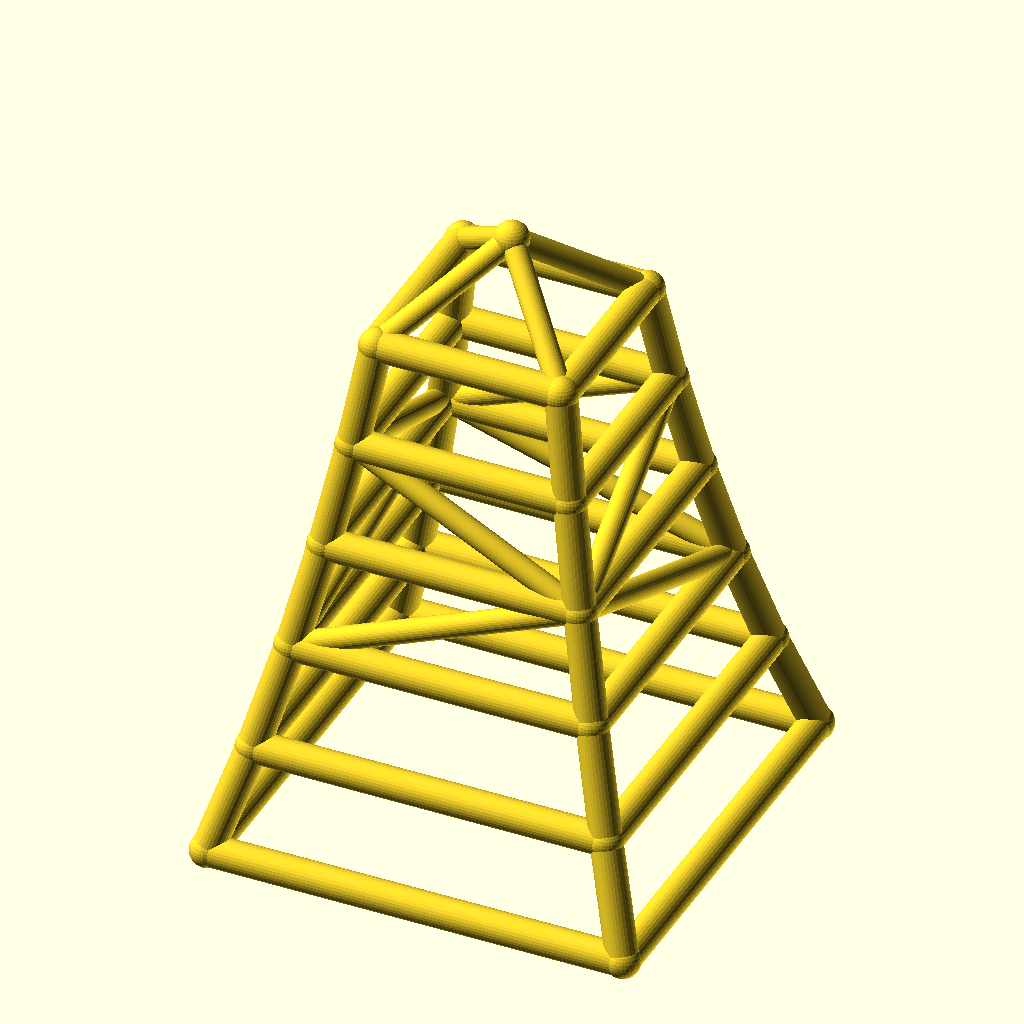
Cell 1: the model at its default parameters.
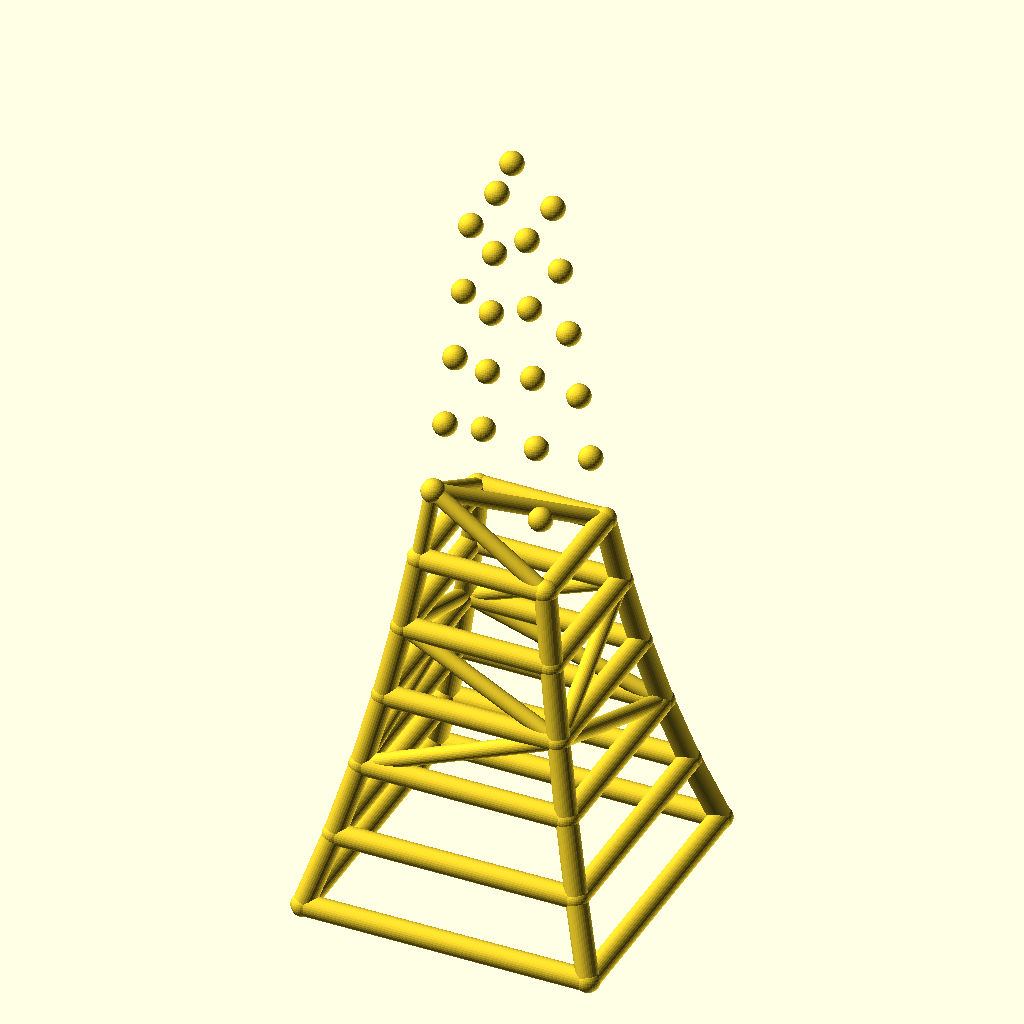
Cell 2: the same model with levels = 10.
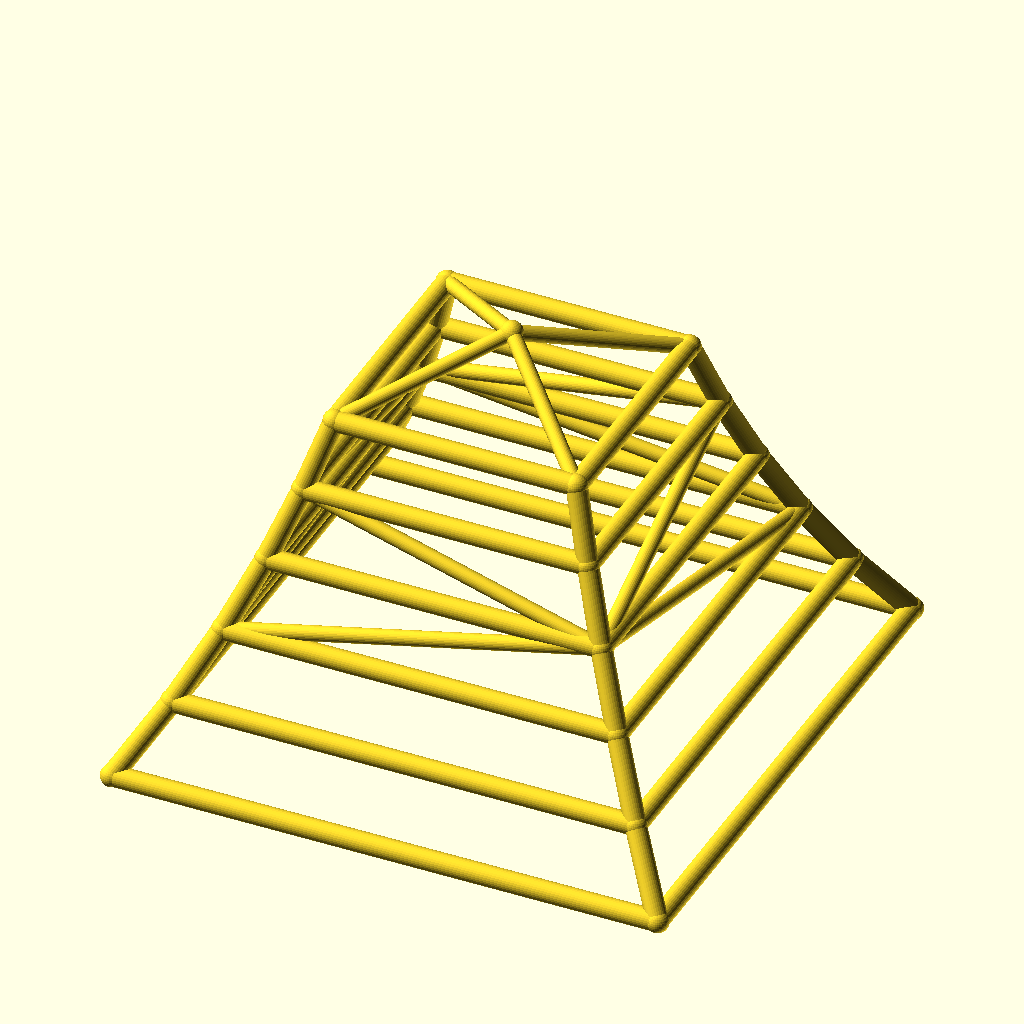
Cell 3: the same model with base_w = 240.
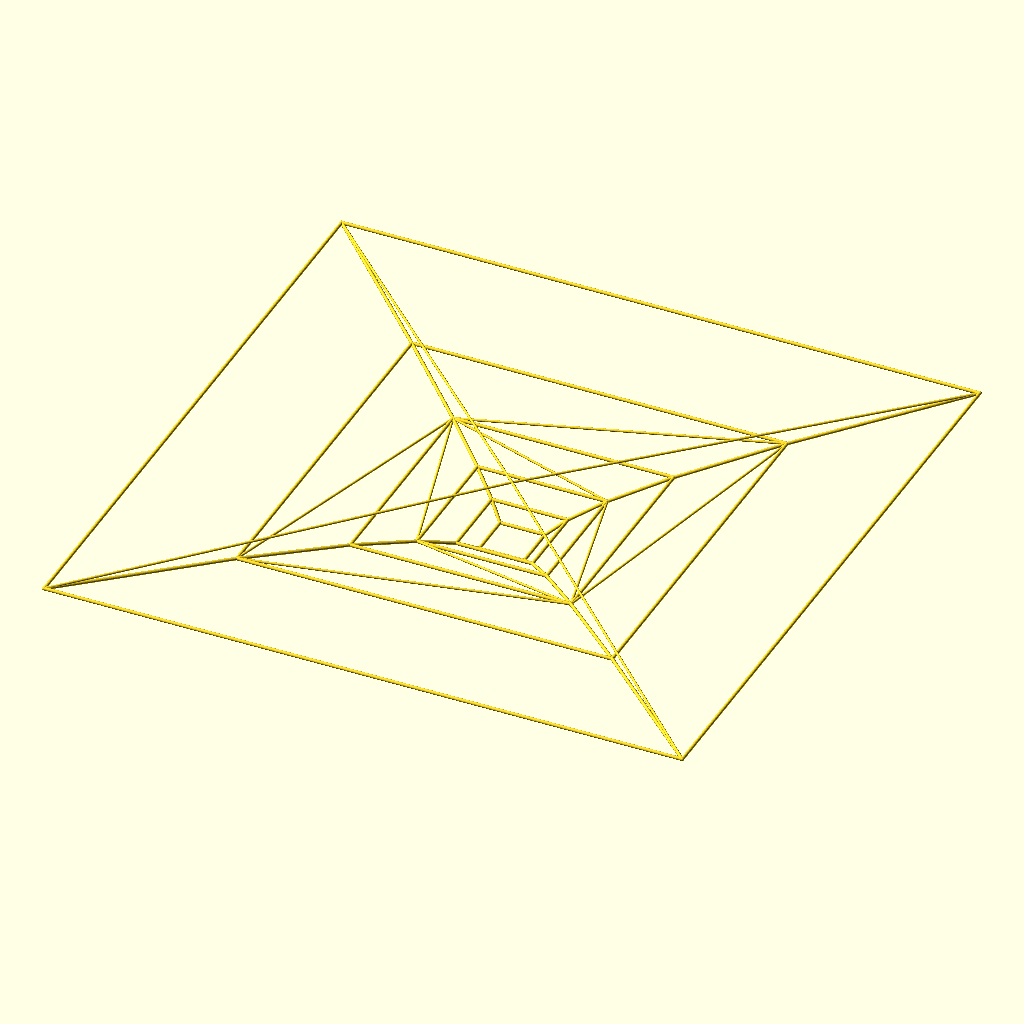
Cell 4: taper = 1.7 (everything else at default).
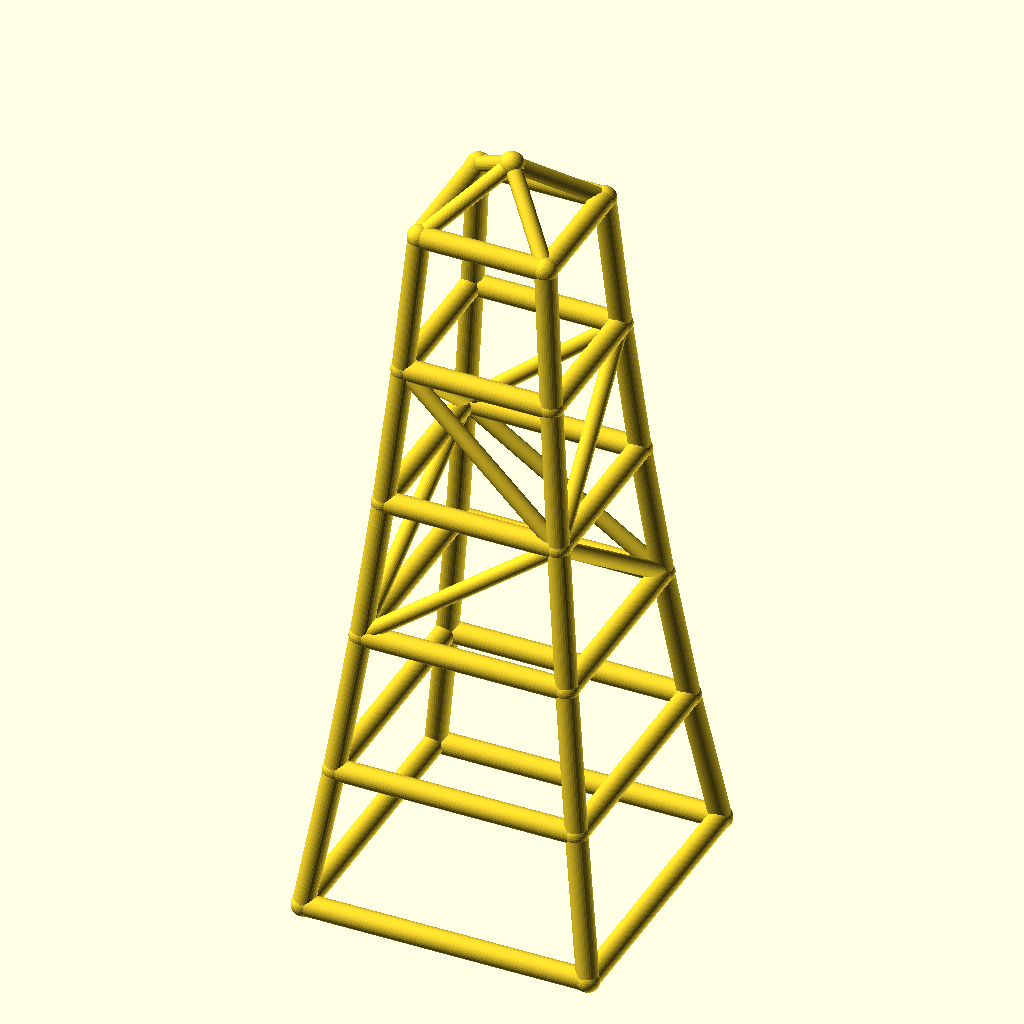
Cell 5: level_h = 60 (everything else at default).
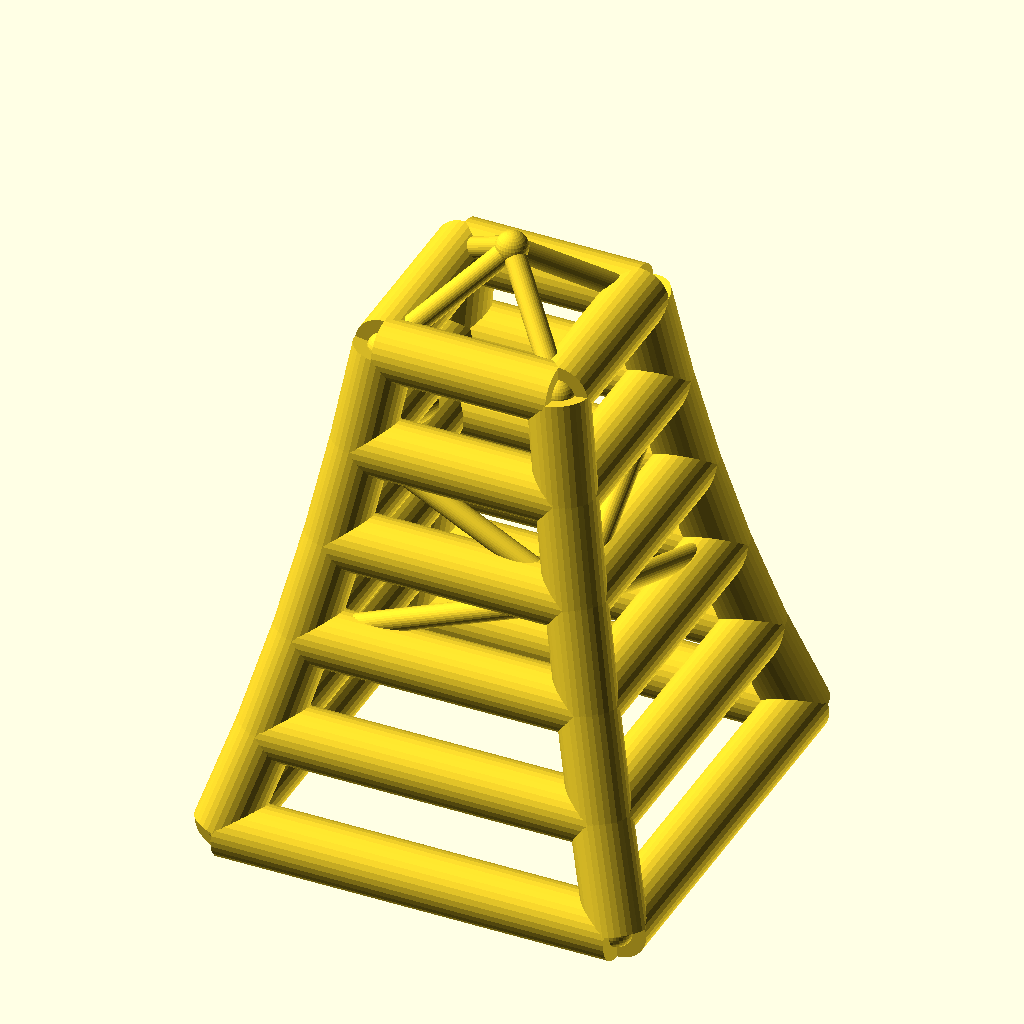
Cell 6: leg_r = 9 (everything else at default).
The same orthographic view direction (rotation 55°, 0°, 25°; colour scheme Cornfield) for every cell, with the view re-fitted per cell, so scale and position can differ between cells.
Source of the model, optional_data/data/wire2/masttowers/scene_0024.scad:
$fn = 32;

// ----------------------------------------------------------------------
// Tapered four-leg tower: 5 levels, base 120 mm, taper 0.85 per level
// ----------------------------------------------------------------------

// --- parameters (mm) ---
levels = 5;               // number of tower levels
base_w = 120;             // bottom ring width (X and Y)
taper = 0.85;             // ring width multiplier per level
level_h = 30;             // height of one level
leg_r = 4.5;              // leg / ring member radius
brace_r = 3.3;            // diagonal brace radius
joint_r = 4.9;            // joint ball radius
crown_h = 25;             // crown mast height above the top ring

bbox_x = base_w + 2 * joint_r;  // overall X, joints included
bbox_y = base_w + 2 * joint_r;  // overall Y, joints included
bbox_z = levels * level_h + crown_h + 2 * joint_r;  // overall Z, joints included
leg_d = 2 * leg_r;  // leg / ring stock diameter
brace_d = 2 * brace_r;  // brace stock diameter
joint_d = 2 * joint_r;  // joint ball diameter
top_w = base_w * pow(taper, levels);  // width of the top ring
nodes = concat([for (lvl = [0 : levels], sx = [-1, 1], sy = [-1, 1]) [sx * base_w * pow(taper, lvl) / 2, sy * base_w * pow(taper, lvl) / 2, lvl * level_h]], [[0, 0, levels * level_h + crown_h]]);

module member(a, b, r) {
  /* round stock from joint a to joint b, ends buried in the joint balls */
  d = b - a;
  length = norm(d);
  translate(a) rotate([0, acos(d[2] / length), atan2(d[1], d[0])])
    cylinder(h = length, r = r);
}

module joint(p, r) {
  /* ball at the joint centre, fatter than every member meeting there */
  translate(p) sphere(r = r);
}

/* members - each call is one graph edge */
member(nodes[0], nodes[4], leg_r);
member(nodes[1], nodes[5], leg_r);
member(nodes[2], nodes[6], leg_r);
member(nodes[3], nodes[7], leg_r);
member(nodes[4], nodes[8], leg_r);
member(nodes[5], nodes[9], leg_r);
member(nodes[6], nodes[10], leg_r);
member(nodes[7], nodes[11], leg_r);
member(nodes[8], nodes[12], leg_r);
member(nodes[9], nodes[13], leg_r);
member(nodes[10], nodes[14], leg_r);
member(nodes[11], nodes[15], leg_r);
member(nodes[12], nodes[16], leg_r);
member(nodes[13], nodes[17], leg_r);
member(nodes[14], nodes[18], leg_r);
member(nodes[15], nodes[19], leg_r);
member(nodes[16], nodes[20], leg_r);
member(nodes[17], nodes[21], leg_r);
member(nodes[18], nodes[22], leg_r);
member(nodes[19], nodes[23], leg_r);
member(nodes[0], nodes[1], leg_r);
member(nodes[2], nodes[3], leg_r);
member(nodes[0], nodes[2], leg_r);
member(nodes[1], nodes[3], leg_r);
member(nodes[4], nodes[5], leg_r);
member(nodes[6], nodes[7], leg_r);
member(nodes[4], nodes[6], leg_r);
member(nodes[5], nodes[7], leg_r);
member(nodes[8], nodes[9], leg_r);
member(nodes[10], nodes[11], leg_r);
member(nodes[8], nodes[10], leg_r);
member(nodes[9], nodes[11], leg_r);
member(nodes[12], nodes[13], leg_r);
member(nodes[14], nodes[15], leg_r);
member(nodes[12], nodes[14], leg_r);
member(nodes[13], nodes[15], leg_r);
member(nodes[16], nodes[17], leg_r);
member(nodes[18], nodes[19], leg_r);
member(nodes[16], nodes[18], leg_r);
member(nodes[17], nodes[19], leg_r);
member(nodes[20], nodes[21], leg_r);
member(nodes[22], nodes[23], leg_r);
member(nodes[20], nodes[22], leg_r);
member(nodes[21], nodes[23], leg_r);
member(nodes[8], nodes[13], brace_r);
member(nodes[11], nodes[14], brace_r);
member(nodes[8], nodes[14], brace_r);
member(nodes[11], nodes[13], brace_r);
member(nodes[13], nodes[16], brace_r);
member(nodes[14], nodes[19], brace_r);
member(nodes[14], nodes[16], brace_r);
member(nodes[13], nodes[19], brace_r);
member(nodes[20], nodes[24], brace_r);
member(nodes[21], nodes[24], brace_r);
member(nodes[22], nodes[24], brace_r);
member(nodes[23], nodes[24], brace_r);

/* joint balls */
for (p = nodes) joint(p, joint_r);
Customizer parameters (derived from the source; name, type, default, range or options):
levels: number, default 5
base_w: number, default 120
taper: number, default 0.85
level_h: number, default 30
leg_r: number, default 4.5
brace_r: number, default 3.3
joint_r: number, default 4.9
crown_h: number, default 25
